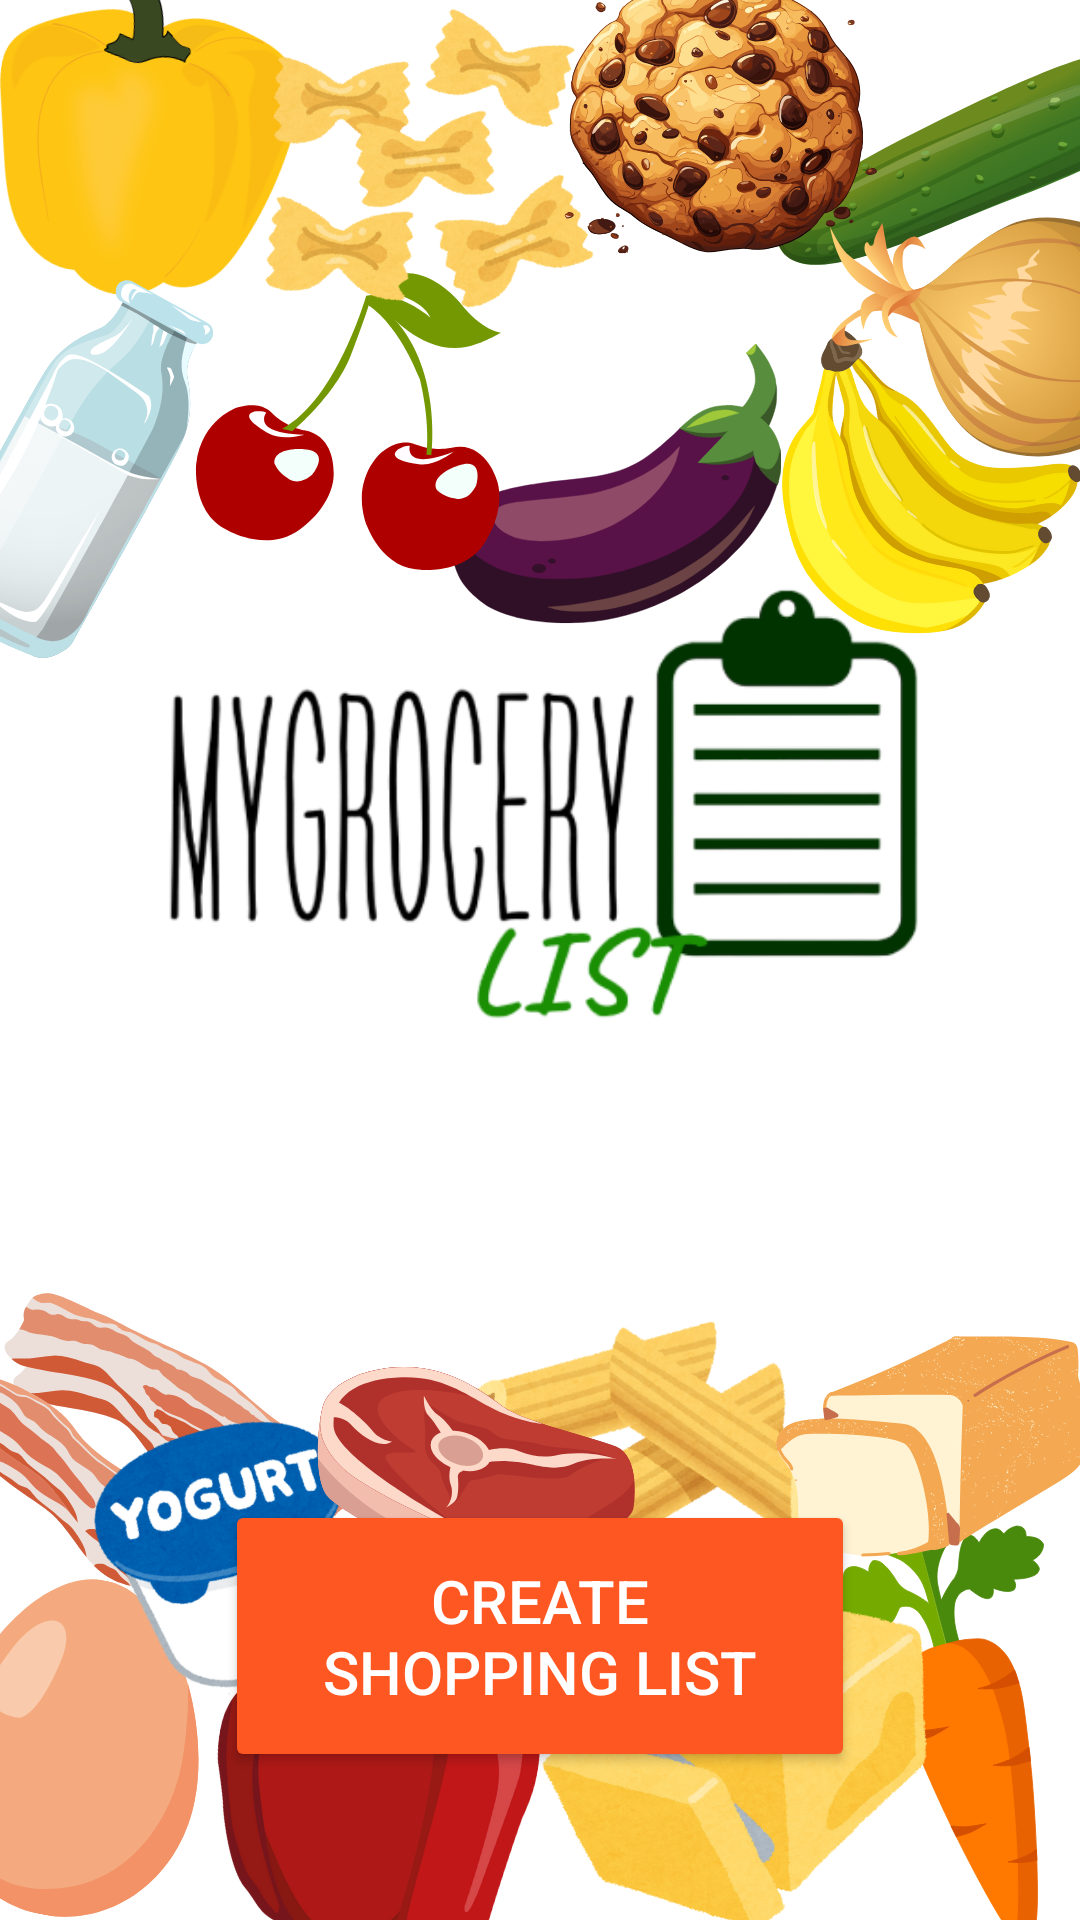

Here is an Android app screen rendered from its layout file. Give the layout XML and the strings, colors and styles it references.
<!-- AndroidManifest.xml: application theme Theme.MyGroceryList -->
<!-- res/layout/activity_main.xml -->
<RelativeLayout xmlns:android="http://schemas.android.com/apk/res/android"
    xmlns:tools="http://schemas.android.com/tools"
    android:layout_width="match_parent"
    android:layout_height="match_parent"
    tools:context=".MainActivity"
    android:background="@android:color/background_light">

    <ImageView
        android:id="@+id/backgroundImage"
        android:layout_width="match_parent"
        android:layout_height="match_parent"
        android:scaleType="centerCrop"
        android:src="@drawable/background"
        android:contentDescription="Background Image"/>

    <Button
        android:id="@+id/listButton"
        android:layout_width="match_parent"
        android:layout_height="wrap_content"
        android:layout_marginLeft="75dp"
        android:layout_marginTop="500dp"
        android:layout_marginRight="75dp"
        android:layout_marginBottom="150dp"
        android:backgroundTint="#FF5722"
        android:elevation="8dp"
        android:fontFamily="sans-serif-medium"
        android:padding="20dp"
        android:text="Create Shopping List"
        android:textColor="#FFFFFF"
        android:textSize="20sp" />
</RelativeLayout>
<!-- resources referenced by this layout -->
<resources>
  <!-- drawable background: png bitmap (drawable, 864862 bytes) -->
  <style name="Theme.MyGroceryList" parent="Base.Theme.MyGroceryList" />
  <style name="Base.Theme.MyGroceryList" parent="Theme.Material3.DayNight.NoActionBar">
          
          
      </style>
</resources>
